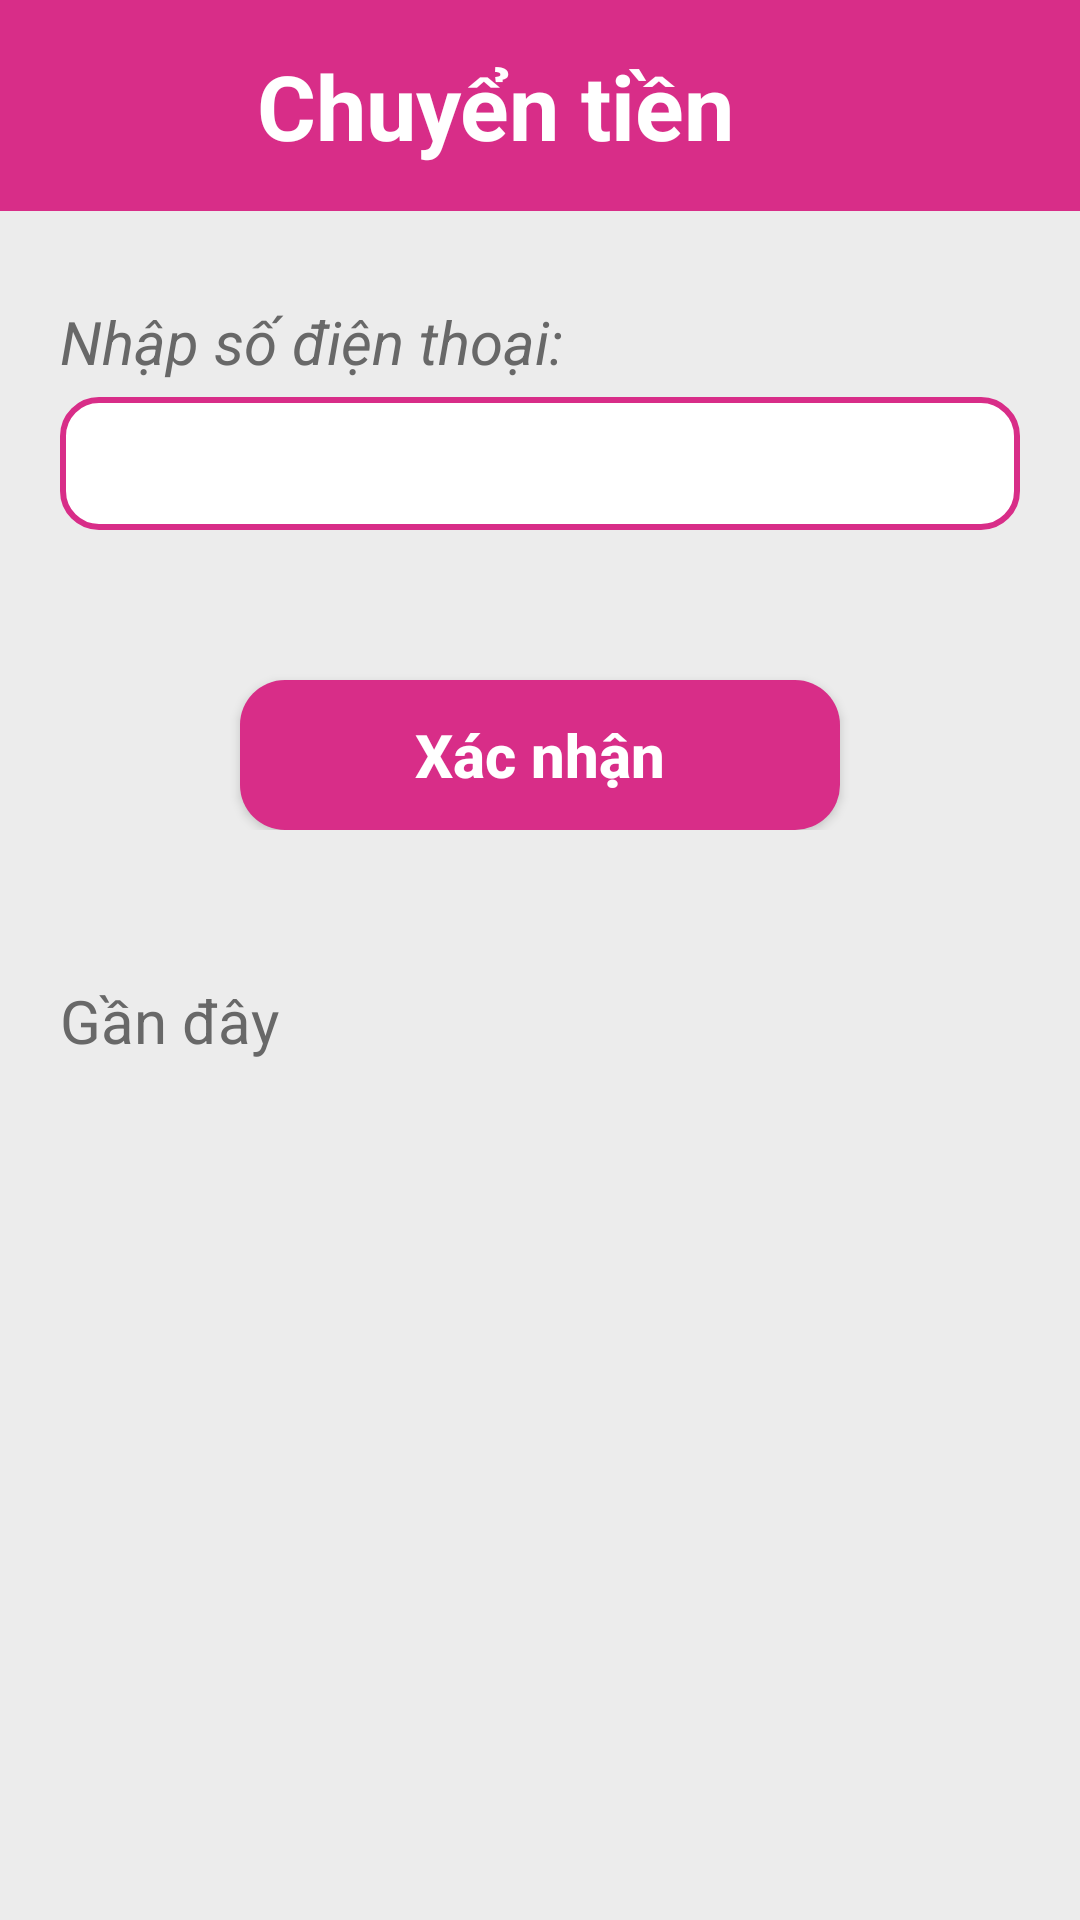

This screen was rendered from an Android layout file. Write that file and the resources it references.
<!-- AndroidManifest.xml: application theme Theme.MobileAppProgrammingProject -->
<!-- res/layout/chuyentien_main.xml -->
<?xml version="1.0" encoding="utf-8"?>
<LinearLayout xmlns:android="http://schemas.android.com/apk/res/android"
    android:orientation="vertical"
    android:layout_width="match_parent"
    android:layout_height="match_parent"
    android:background="@color/background_main">
    <LinearLayout
        android:layout_width="match_parent"
        android:layout_height="wrap_content"
        android:orientation="horizontal"
        android:weightSum="2"
        android:background="@color/main">
        <TextView
            android:layout_width="match_parent"
            android:layout_height="wrap_content"
            android:layout_weight="2"
            android:text="Chuyển tiền"
            android:textSize="30sp"
            android:gravity="center"
            android:padding="15dp"
            android:layout_marginLeft="20dp"
            android:textColor="#FFFFFF"
            android:textStyle="bold"/>
        <Button
            android:layout_width="50dp"
            android:layout_height="wrap_content"
            android:layout_gravity="center"
            android:background="@drawable/ic_close"/>
    </LinearLayout>
    <LinearLayout
        android:layout_width="match_parent"
        android:layout_height="wrap_content"
        android:layout_margin="20dp"
        android:orientation="vertical">
        <TextView
            android:layout_width="match_parent"
            android:layout_height="wrap_content"
            android:text="Nhập số điện thoại:"
            android:textSize="20sp"
            android:textStyle="italic"
            android:textColor="@color/textcolor"
            android:layout_marginTop="10dp"/>
        <EditText
            android:id="@+id/txtsdt"
            android:layout_marginTop="5dp"
            android:padding="10dp"
            android:inputType="text"
            android:layout_width="match_parent"
            android:layout_height="wrap_content"
            android:background="@drawable/edittextborder" />
        <Button
            android:layout_gravity="center"
            android:textColor="@color/white"
            android:text="Xác nhận"
            android:textSize="20sp"
            android:textStyle="bold"
            android:textAllCaps="false"
            android:layout_marginTop="50dp"
            android:background="@drawable/button"
            android:layout_width="200dp"
            android:layout_height="50dp"/>
    </LinearLayout>
    <LinearLayout
        android:layout_width="match_parent"
        android:layout_height="wrap_content"
        android:layout_margin="20dp"
        android:orientation="vertical">
        <TextView
            android:layout_width="match_parent"
            android:layout_height="wrap_content"
            android:text="Gần đây"
            android:textSize="20sp"
            android:textColor="@color/textcolor"
            android:layout_marginTop="10dp"/>
        <ListView
            android:layout_width="match_parent"
            android:layout_height="wrap_content"
            android:background="@drawable/edittextborder"
            android:layout_marginTop="5dp"/>

    </LinearLayout>
</LinearLayout>
<!-- resources referenced by this layout -->
<resources>
  <color name="background_main">#ECECEC</color>
  <color name="main">#D82D88</color>
  <color name="textcolor">#686868</color>
  <color name="white">#FFFFFFFF</color>
  <!-- drawable button (drawable) -->
  <?xml version="1.0" encoding="utf-8"?>
  <shape xmlns:android="http://schemas.android.com/apk/res/android"
      android:shape="rectangle" android:padding="10dp">
      
      <corners android:radius="15dp" />
  
      <solid android:color="#D82D88" />
  
      <padding
          android:bottom="5dp"
          android:left="5dp"
          android:right="5dp"
          android:top="5dp" />
  </shape>
  <!-- drawable edittextborder (drawable) -->
  <?xml version="1.0" encoding="utf-8"?>
  <shape xmlns:android="http://schemas.android.com/apk/res/android">
      <stroke
          android:width="2dp"
          android:color="#D82D88" />
  
      <solid android:color="#FFFFFF" />
      <corners
          android:bottomRightRadius="12dp"
          android:bottomLeftRadius="12dp"
          android:topLeftRadius="12dp"
          android:topRightRadius="12dp" />
  </shape>
  <style name="Theme.MobileAppProgrammingProject" parent="Theme.AppCompat.Light.NoActionBar">
          
          <item name="colorPrimary">@color/purple_500</item>
          <item name="colorPrimaryVariant">@color/purple_700</item>
          <item name="colorOnPrimary">@color/white</item>
          
          <item name="colorSecondary">@color/teal_200</item>
          <item name="colorSecondaryVariant">@color/teal_700</item>
          <item name="colorOnSecondary">@color/black</item>
          
          <item name="android:statusBarColor">?attr/colorPrimaryVariant</item>
          
      </style>
  <color name="purple_500">#FF6200EE</color>
  <color name="purple_700">#FF3700B3</color>
  <color name="teal_200">#FF03DAC5</color>
  <color name="teal_700">#FF018786</color>
  <color name="black">#FF000000</color>
</resources>
